Run: headless pygame with SDL's dummy video driver; simulated clock (each Clock.tick advances the game by its frame time, no real sleeping); random seed 0; keys injected as events and as key.get_pressed() state; no mouse input.
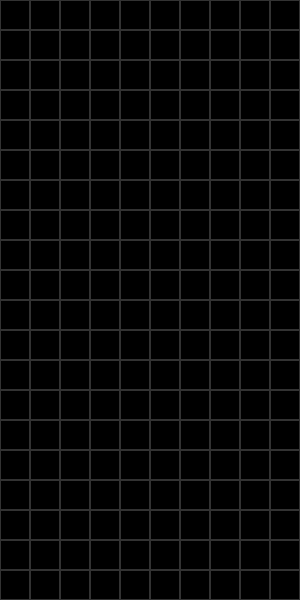
Frame 1 of 4 · flips 1–60 · no input
Frame 2 of 4 · flips 61–180 · tapped SPACE, RETURN · held RIGHT (→), D · screen unchanged from frame 1, image omitted
Frame 3 of 4 · flips 181–300 · held DOWN (↓), S · screen unchanged from frame 2, image omitted
Frame 4 of 4 · flips 301–420 · held LEFT (←), A, UP (↑), W · screen unchanged from frame 3, image omitted

The pygame program that drew these frames:

import pygame

# 화면 크기
ROW_CELL_COUNT = 10 # 가로 10칸
COL_CELL_COUNT = 20 # 세로 20칸

CELL_SIZE = 30  # 한 칸 크기

DISPLAY_WIDTH, DISPLAY_HEIGHT = 300, 600  # 가로 10칸, 세로 20칸 (각 블록 30x30)

# 색상 설정
BLACK = (0, 0, 0)
GREY = (50, 50, 50)
WHITE = (255, 255, 255)

# pygame 초기화
pygame.init()
screen = pygame.display.set_mode((DISPLAY_WIDTH, DISPLAY_HEIGHT))
pygame.display.set_caption("Tetris Board")

def draw_board():
    """10x20 보드 그리기"""
    screen.fill(BLACK)  # 배경을 검은색으로 설정
    for row in range(20):  # 세로 20칸
        for col in range(10):  # 가로 10칸
            pygame.draw.rect(screen, GREY, 
                            (col * CELL_SIZE, row * CELL_SIZE, CELL_SIZE, CELL_SIZE), 
                            1)  # 회색 테두리로 보드 그리기

def main():
    clock = pygame.time.Clock()
    running = True

    while running:
        screen.fill(BLACK)  # 화면 초기화
        draw_board()  # 보드 그리기
        
        for event in pygame.event.get():
            if event.type == pygame.QUIT:
                running = False

        pygame.display.flip()
        clock.tick(60)  # 초당 60 프레임 설정

    pygame.quit()

if __name__ == "__main__":
    main()
